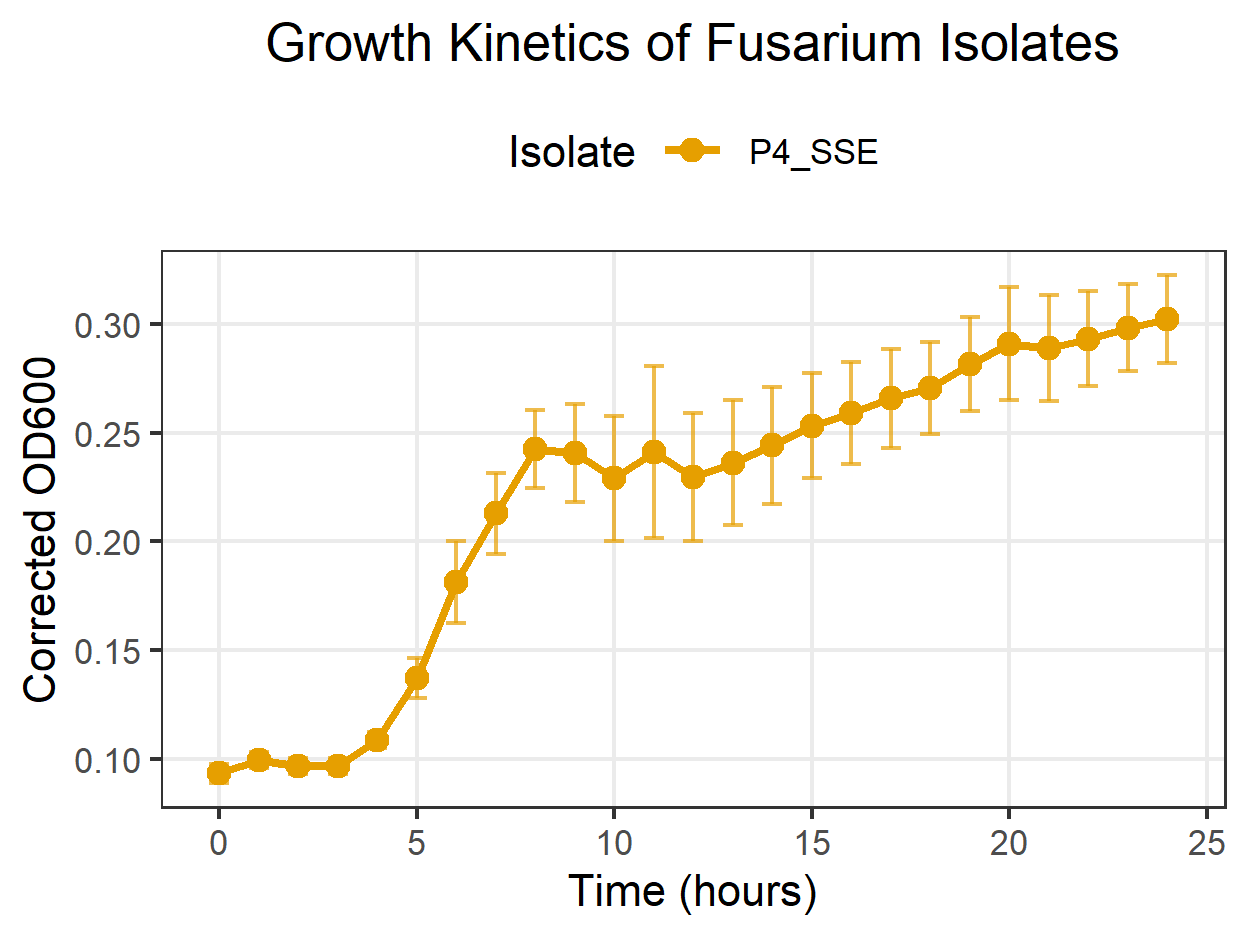

Data behind this chart, as committed beside it:
Time, Treatment, OD_600
0, Water, 0.085
0, SSE, 0.082
0, P4_SSE, 0.181
0, P4_SSE, 0.179
0, Water, 0.086
0, SSE, 0.082
0, P4_SSE, 0.177
0, P4_SSE, 0.174
0, Water, 0.084
0, SSE, 0.083
0, P4_SSE, 0.169
0, P4_SSE, 0.175
1, Water, 0.085
1, SSE, 0.083
1, P4_SSE, 0.184
1, P4_SSE, 0.184
1, Water, 0.087
1, SSE, 0.082
1, P4_SSE, 0.183
1, P4_SSE, 0.185
1, Water, 0.084
1, SSE, 0.084
1, P4_SSE, 0.175
1, P4_SSE, 0.185
2, Water, 0.085
2, SSE, 0.083
2, P4_SSE, 0.181
2, P4_SSE, 0.182
2, Water, 0.086
2, SSE, 0.082
2, P4_SSE, 0.18
2, P4_SSE, 0.181
2, Water, 0.084
2, SSE, 0.083
2, P4_SSE, 0.172
2, P4_SSE, 0.181
3, Water, 0.085
3, SSE, 0.083
3, P4_SSE, 0.179
3, P4_SSE, 0.182
3, Water, 0.085
3, SSE, 0.082
3, P4_SSE, 0.181
3, P4_SSE, 0.182
3, Water, 0.084
3, SSE, 0.083
3, P4_SSE, 0.172
3, P4_SSE, 0.181
4, Water, 0.085
4, SSE, 0.083
4, P4_SSE, 0.188
4, P4_SSE, 0.191
4, Water, 0.087
4, SSE, 0.082
4, P4_SSE, 0.193
4, P4_SSE, 0.195
4, Water, 0.084
4, SSE, 0.083
4, P4_SSE, 0.186
4, P4_SSE, 0.195
... 240 more rows
